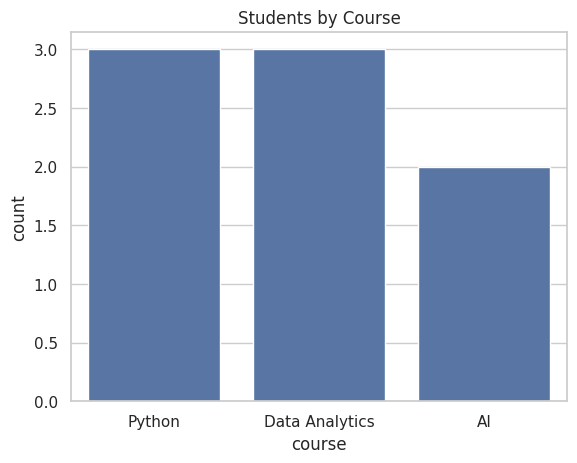

Reproduce this figure in Python. (Note: this script raises an exception after producing the figure.)
# Use this data to create a DataFrame:
import pandas as pd
import seaborn as sns
import matplotlib.pyplot as plt
student_data = {
    "name": ["Aman", "Priya", "Shalu", "Raj", "Ansh", "Neha", "Vivek", "Riya"],
    "course": ["Python", "Python", "Data Analytics", "Data Analytics", "AI", "AI", "Python", "Data Analytics"],
    "study_hours": [2, 4, 3, 5, 6, 4, 3, 5],
    "marks": [55, 78, 68, 88, 92, 82, 70, 90],
    "attendance": [72, 85, 80, 92, 95, 88, 78, 90]
}


# ## Questions
# ### Question 1: Set a Theme
# Set a Seaborn theme using `sns.set_theme(style="whitegrid")` before creating charts.
df = pd.DataFrame(student_data)
sns.set_theme(style="whitegrid")


# ### Question 2: Count Plot
# Create a count plot showing the number of students in each course.
# - Title: `Students by Course`
# - Save as `course_count.png`
sns.countplot(data=df, x="course")
plt.title("Students by Course")
plt.savefig("assignments/day-11/submissions/batch-a/Aradhana-Singh/course_count.png")
plt.show()
plt.close()



# ### Question 3: Bar Plot
# Create a bar plot showing the average marks for each course.
# - Title: `Average Marks by Course`
# - Save as `average_marks_bar.png`
sns.barplot(data=df, x="course", y="marks")
plt.title("Average Marks by Course")
plt.savefig("assignments/day-11/submissions/batch-a/Aradhana-Singh/average_marks_bar.png")
plt.show()
plt.close()


# ### Question 4: Scatter Plot
# Create a scatter plot showing `study_hours` on the x-axis and `marks` on the y-axis. Use `course` as the color grouping.
# - Title: `Study Hours vs Marks`
# - Save as `study_hours_marks_scatter.png`
sns.scatterplot(data=df, x="study_hours", y="marks", hue="course")

plt.title("Study Hours vs Marks")
plt.xlabel("Study Hours")
plt.ylabel("Marks")
plt.savefig("assignments/day-11/submissions/batch-a/Aradhana-Singh/study_hours_marks_scatter.png")
plt.show()
plt.close()


# ### Question 5: Box Plot
# Create a box plot of marks grouped by course.
# - Title: `Marks Distribution by Course`
# - Save as `marks_boxplot.png`
sns.boxplot(data=df, x="course", y="marks")
plt.title("Marks Distribution by Course")
plt.xlabel("Course")
plt.ylabel("Marks")
plt.savefig("assignments/day-11/submissions/batch-a/Aradhana-Singh/marks_boxplot.png")
plt.show()
plt.close()

# ### Question 6: Histogram
# Create a histogram of marks with a KDE curve.
# - Title: `Marks Distribution`
# - Save as `marks_histogram.png`
sns.histplot(data=df, x="marks", kde=True)
plt.title("Marks Distribution")
plt.xlabel("Marks")
plt.ylabel("Count")
plt.savefig("assignments/day-11/submissions/batch-a/Aradhana-Singh/marks_histogram.png")
plt.show()
plt.close()


# ### Question 7: Correlation Heatmap
# Create a correlation heatmap for `study_hours`, `marks`, and `attendance`.
# - Use `annot=True`
# - Title: `Student Metrics Correlation`
# - Save as `student_correlation_heatmap.png`
correlation = df[["study_hours", "marks", "attendance"]].corr()
sns.heatmap(correlation, annot=True)
plt.title("Student Metrics Correlation")
plt.savefig("assignments/day-11/submissions/batch-a/Aradhana-Singh/student_correlation_heatmap.png")
plt.show()
plt.close()


# ### Question 8: Best Performing Course
# Use Pandas `groupby` to find the course with the highest average marks and print it.
# # Expected Output:
# # Best performing course: AI
average_marks = df.groupby("course")["marks"].mean()
best_course = average_marks.idxmax()
print("Best performing course:", best_course)
